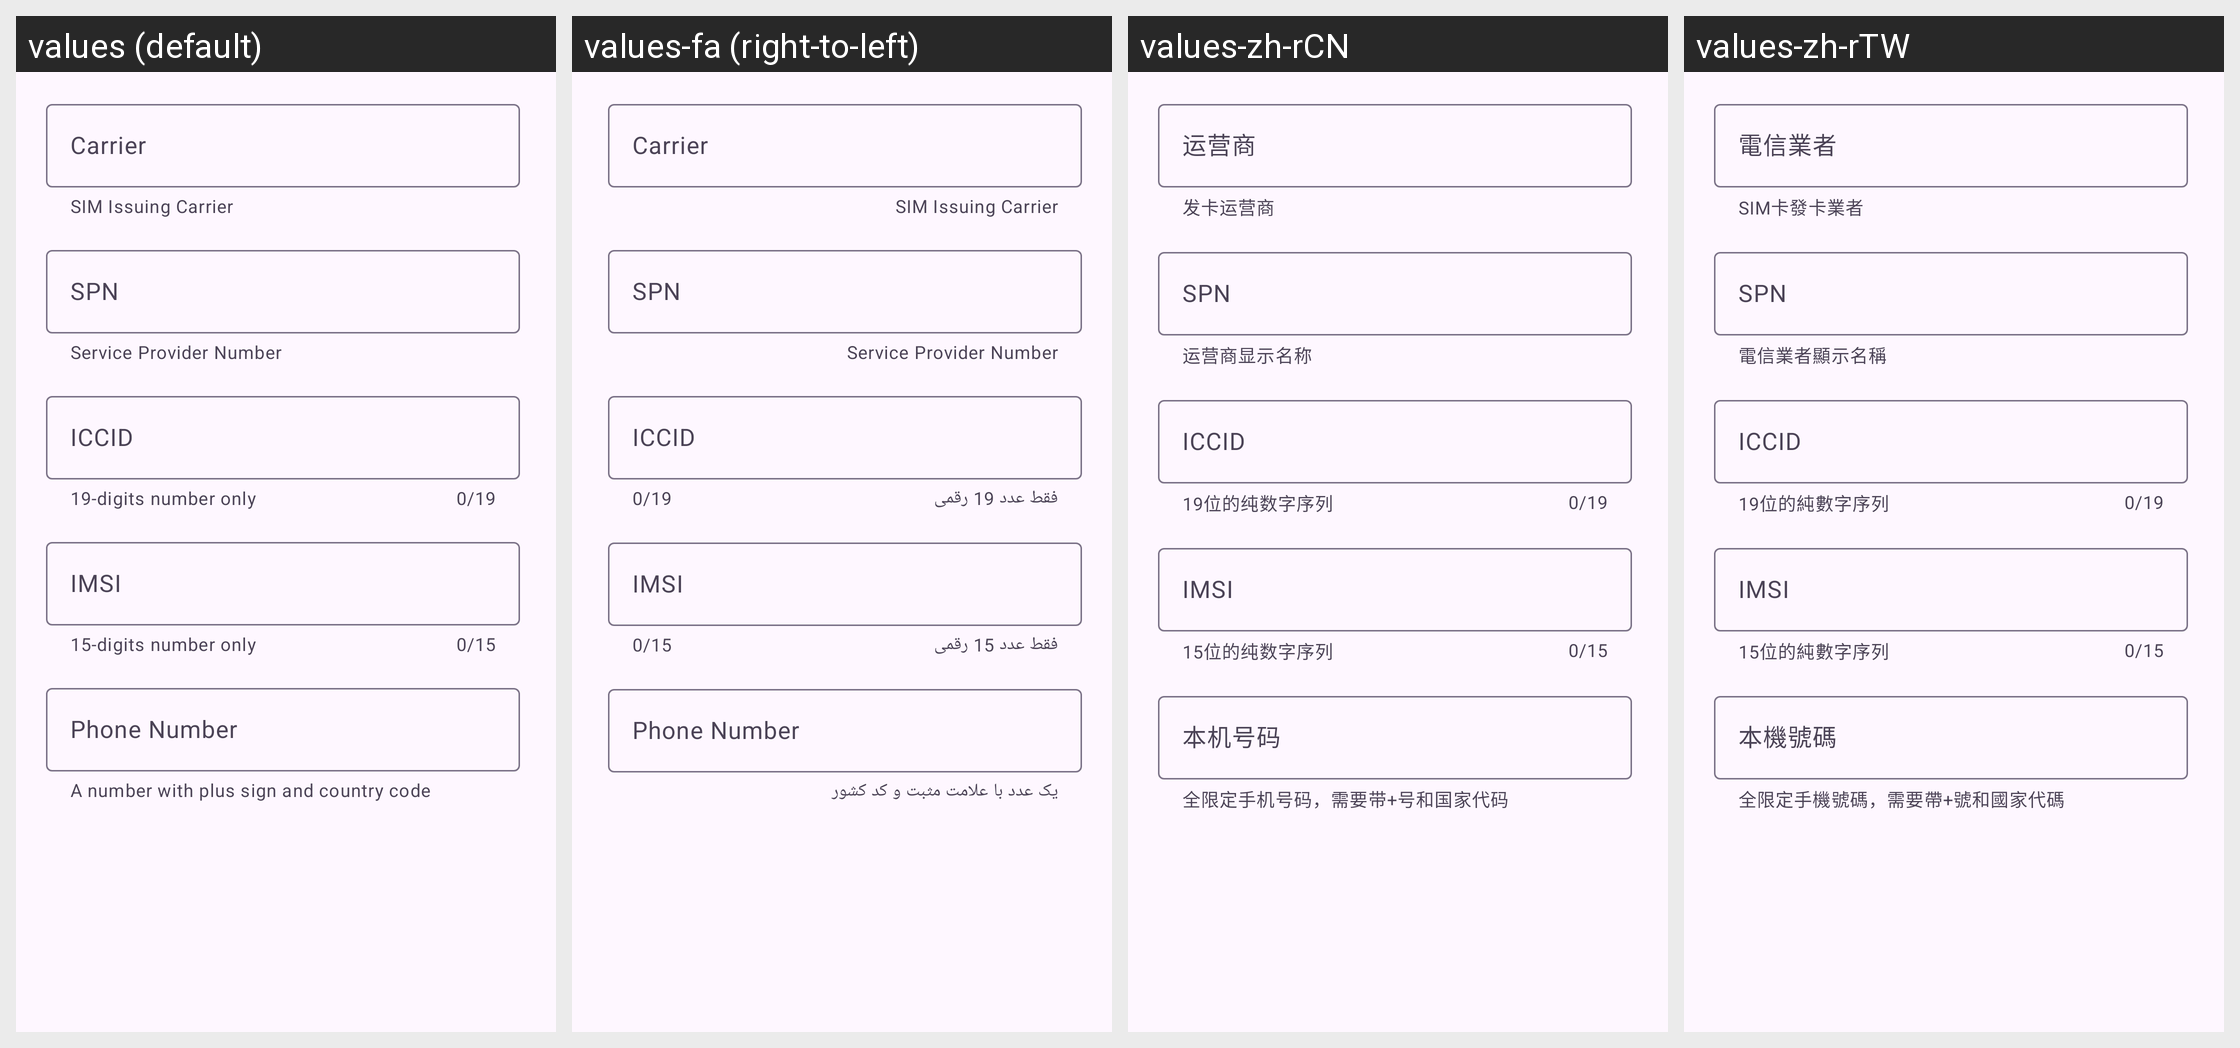

For this localized Android screen grid, give each drawn string resource with its value in every locale shown.
Android screen res/layout/dialog_vm_phone_sim.xml rendered under 4 locales, left to right: values (default), values-fa (right-to-left), values-zh-rCN, values-zh-rTW. Device: Nexus 5 (rendered at 1080×1920; each locale shown at half size, 540×960, under a caption strip naming it); theme Theme.Catalog.Purple.
Other locales in the repository, not shown: values-ar, values-de, values-de-rDE, values-es, values-fr, values-hi, values-in, values-it, values-ja, values-ko, values-ml, values-ms, values-pl, values-pt, values-ro, values-ru, values-th, values-tr, values-uk, values-vi, values-vi-rVN, values-zh, values-zh-rHK.
Strings drawn on this screen, with the default value and each locale's value (text and hints the layout hard-codes, and strings that could not be matched under every locale, appear in the picture but are not listed):

sim_carrier_help_tips
  values: SIM Issuing Carrier
  values-fa: SIM Issuing Carrier  [not translated; the default value is used]
  values-zh-rCN: 发卡运营商
  values-zh-rTW: SIM卡發卡業者

vm_pref_title_sim_carrier
  values: Carrier
  values-fa: Carrier  [not translated; the default value is used]
  values-zh-rCN: 运营商
  values-zh-rTW: 電信業者

spn_help_tips
  values: Service Provider Number
  values-fa: Service Provider Number  [not translated; the default value is used]
  values-zh-rCN: 运营商显示名称
  values-zh-rTW: 電信業者顯示名稱

vm_pref_title_spn
  values: SPN
  values-fa: SPN  [not translated; the default value is used]
  values-zh-rCN: SPN
  values-zh-rTW: SPN

iccid_help_tips
  values: 19-digits number only
  values-fa: فقط عدد 19 رقمی
  values-zh-rCN: 19位的纯数字序列
  values-zh-rTW: 19位的純數字序列

vm_pref_title_sim_iccid
  values: ICCID
  values-fa: ICCID  [not translated; the default value is used]
  values-zh-rCN: ICCID
  values-zh-rTW: ICCID

imsi_help_tips
  values: 15-digits number only
  values-fa: فقط عدد 15 رقمی
  values-zh-rCN: 15位的纯数字序列
  values-zh-rTW: 15位的純數字序列

vm_pref_title_sim_imsi
  values: IMSI
  values-fa: IMSI  [not translated; the default value is used]
  values-zh-rCN: IMSI
  values-zh-rTW: IMSI

phone_number_help_tips
  values: A number with plus sign and country code
  values-fa: یک عدد با علامت مثبت و کد کشور
  values-zh-rCN: 全限定手机号码，需要带+号和国家代码
  values-zh-rTW: 全限定手機號碼，需要帶+號和國家代碼

vm_pref_title_sim_phone_number
  values: Phone Number
  values-fa: Phone Number  [not translated; the default value is used]
  values-zh-rCN: 本机号码
  values-zh-rTW: 本機號碼
